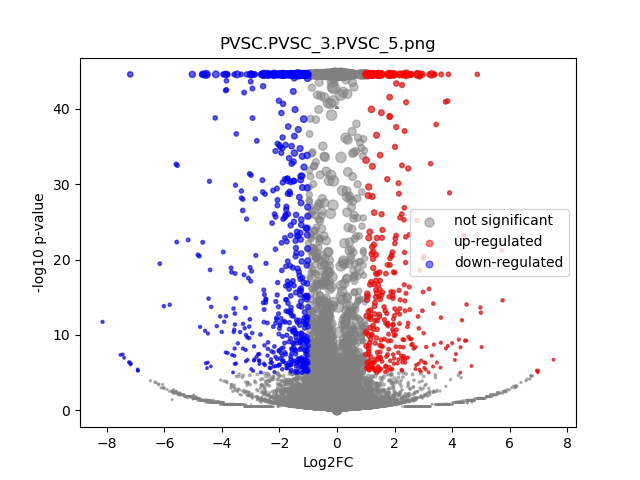

Source data for this figure (header and first rows):
	gene	expression_1	expression_2	log2FC	-log10 p-val	significant
0	MIR1302-2HG	9.749783e-10	1.4479156e-09	6.8792897e-06	40.11	0
1	FAM138A	9.749783e-10	1.4479156e-09	6.8792897e-06	40.11	0
2	OR4F5	9.749783e-10	1.4479156e-09	6.8792897e-06	40.11	0
3	AL627309.1	0.001111	0.001925	0.7425	0.2588	0
4	AL627309.3	9.749783e-10	1.4479156e-09	6.8792897e-06	40.11	0
5	AL627309.2	9.749783e-10	1.4479156e-09	6.8792897e-06	40.11	0
6	AL627309.5	0.01104	0.01287	0.2191	0.2059	0
7	AL627309.4	0.001074	1.4479156e-09	-3.554	0.7939	0
8	AP006222.2	9.749783e-10	1.4479156e-09	6.8792897e-06	40.11	0
9	AL732372.1	9.749783e-10	1.4479156e-09	6.8792897e-06	40.11	0
10	OR4F29	9.749783e-10	1.4479156e-09	6.8792897e-06	40.11	0
11	AC114498.1	9.749783e-10	1.4479156e-09	6.8792897e-06	40.11	0
12	OR4F16	9.749783e-10	1.4479156e-09	6.8792897e-06	40.11	0
13	AL669831.2	0.001721	0.00219	0.3304	0.1123	0
14	LINC01409	0.03288	0.02136	-0.6201	1.384	0
15	FAM87B	0.002369	1.4479156e-09	-4.626	1.333	0
16	LINC01128	0.06993	0.04804	-0.5407	2.103	0
17	LINC00115	0.006628	0.009167	0.4619	0.3907	0
18	FAM41C	0.006408	0.006123	-0.06459	0.03757	0
19	AL645608.6	0.0005625	0.001409	1.187	0.3374	0
20	AL645608.2	0.0005012	0.003035	2.383	1.095	0
21	AL645608.4	9.749783e-10	0.0005802	2.766	0.4984	0
22	LINC02593	0.0194	0.02069	0.09245	0.1012	0
23	SAMD11	0.09403	0.1111	0.2409	0.9141	0
24	NOC2L	0.1684	0.1702	0.01532	0.04789	0
25	KLHL17	0.01198	0.01357	0.1788	0.1626	0
26	PLEKHN1	9.749783e-10	0.001023	3.489	0.791	0
27	PERM1	9.749783e-10	1.4479156e-09	6.8792897e-06	40.11	0
28	AL645608.7	0.01513	0.00948	-0.6686	0.8559	0
29	HES4	1.089	0.4831	-1.173	44.55	1
30	ISG15	0.2092	0.1639	-0.3519	2.78	0
31	AL645608.1	9.749783e-10	1.4479156e-09	6.8792897e-06	40.11	0
32	AGRN	0.2267	0.1385	-0.7104	9.326	0
33	AL645608.5	9.749783e-10	1.4479156e-09	6.8792897e-06	40.11	0
34	AL645608.8	9.749783e-10	1.4479156e-09	6.8792897e-06	40.11	0
35	RNF223	9.749783e-10	1.4479156e-09	6.8792897e-06	40.11	0
36	C1orf159	0.02041	0.03039	0.5719	1.153	0
37	AL390719.3	9.749783e-10	1.4479156e-09	6.8792897e-06	40.11	0
38	LINC01342	9.749783e-10	1.4479156e-09	6.8792897e-06	40.11	0
39	AL390719.2	9.749783e-10	1.4479156e-09	6.8792897e-06	40.11	0
40	TTLL10-AS1	9.749783e-10	1.4479156e-09	6.8792897e-06	40.11	0
41	TTLL10	9.749783e-10	1.4479156e-09	6.8792897e-06	40.11	0
42	TNFRSF18	0.0006454	0.00468	2.681	1.593	0
43	TNFRSF4	0.003089	0.004652	0.5755	0.3086	0
44	SDF4	0.3909	0.3686	-0.08463	0.5993	0
45	B3GALT6	0.1395	0.1147	-0.2815	1.426	0
46	C1QTNF12	0.01624	0.02346	0.5273	0.8519	0
47	AL162741.1	9.749783e-10	0.002911	4.912	1.591	0
48	UBE2J2	0.2213	0.1772	-0.3207	2.585	0
49	LINC01786	0.001632	0.001281	-0.3264	0.1023	0
50	SCNN1D	0.001818	0.002964	0.6755	0.3017	0
51	ACAP3	0.08953	0.07998	-0.1626	0.4784	0
52	PUSL1	0.07877	0.07566	-0.05807	0.1299	0
53	INTS11	0.1476	0.1458	-0.01747	0.05086	0
54	AL139287.1	0.0005235	1.4479156e-09	-2.64	0.4984	0
55	CPTP	0.04595	0.0402	-0.1925	0.3795	0
56	TAS1R3	9.749783e-10	1.4479156e-09	6.8792897e-06	40.11	0
57	DVL1	0.05654	0.04208	-0.4251	1.256	0
58	MXRA8	0.1687	0.2272	0.429	4.032	0
59	AURKAIP1	0.7777	0.6465	-0.2666	7.317	0
... 36,541 more rows
